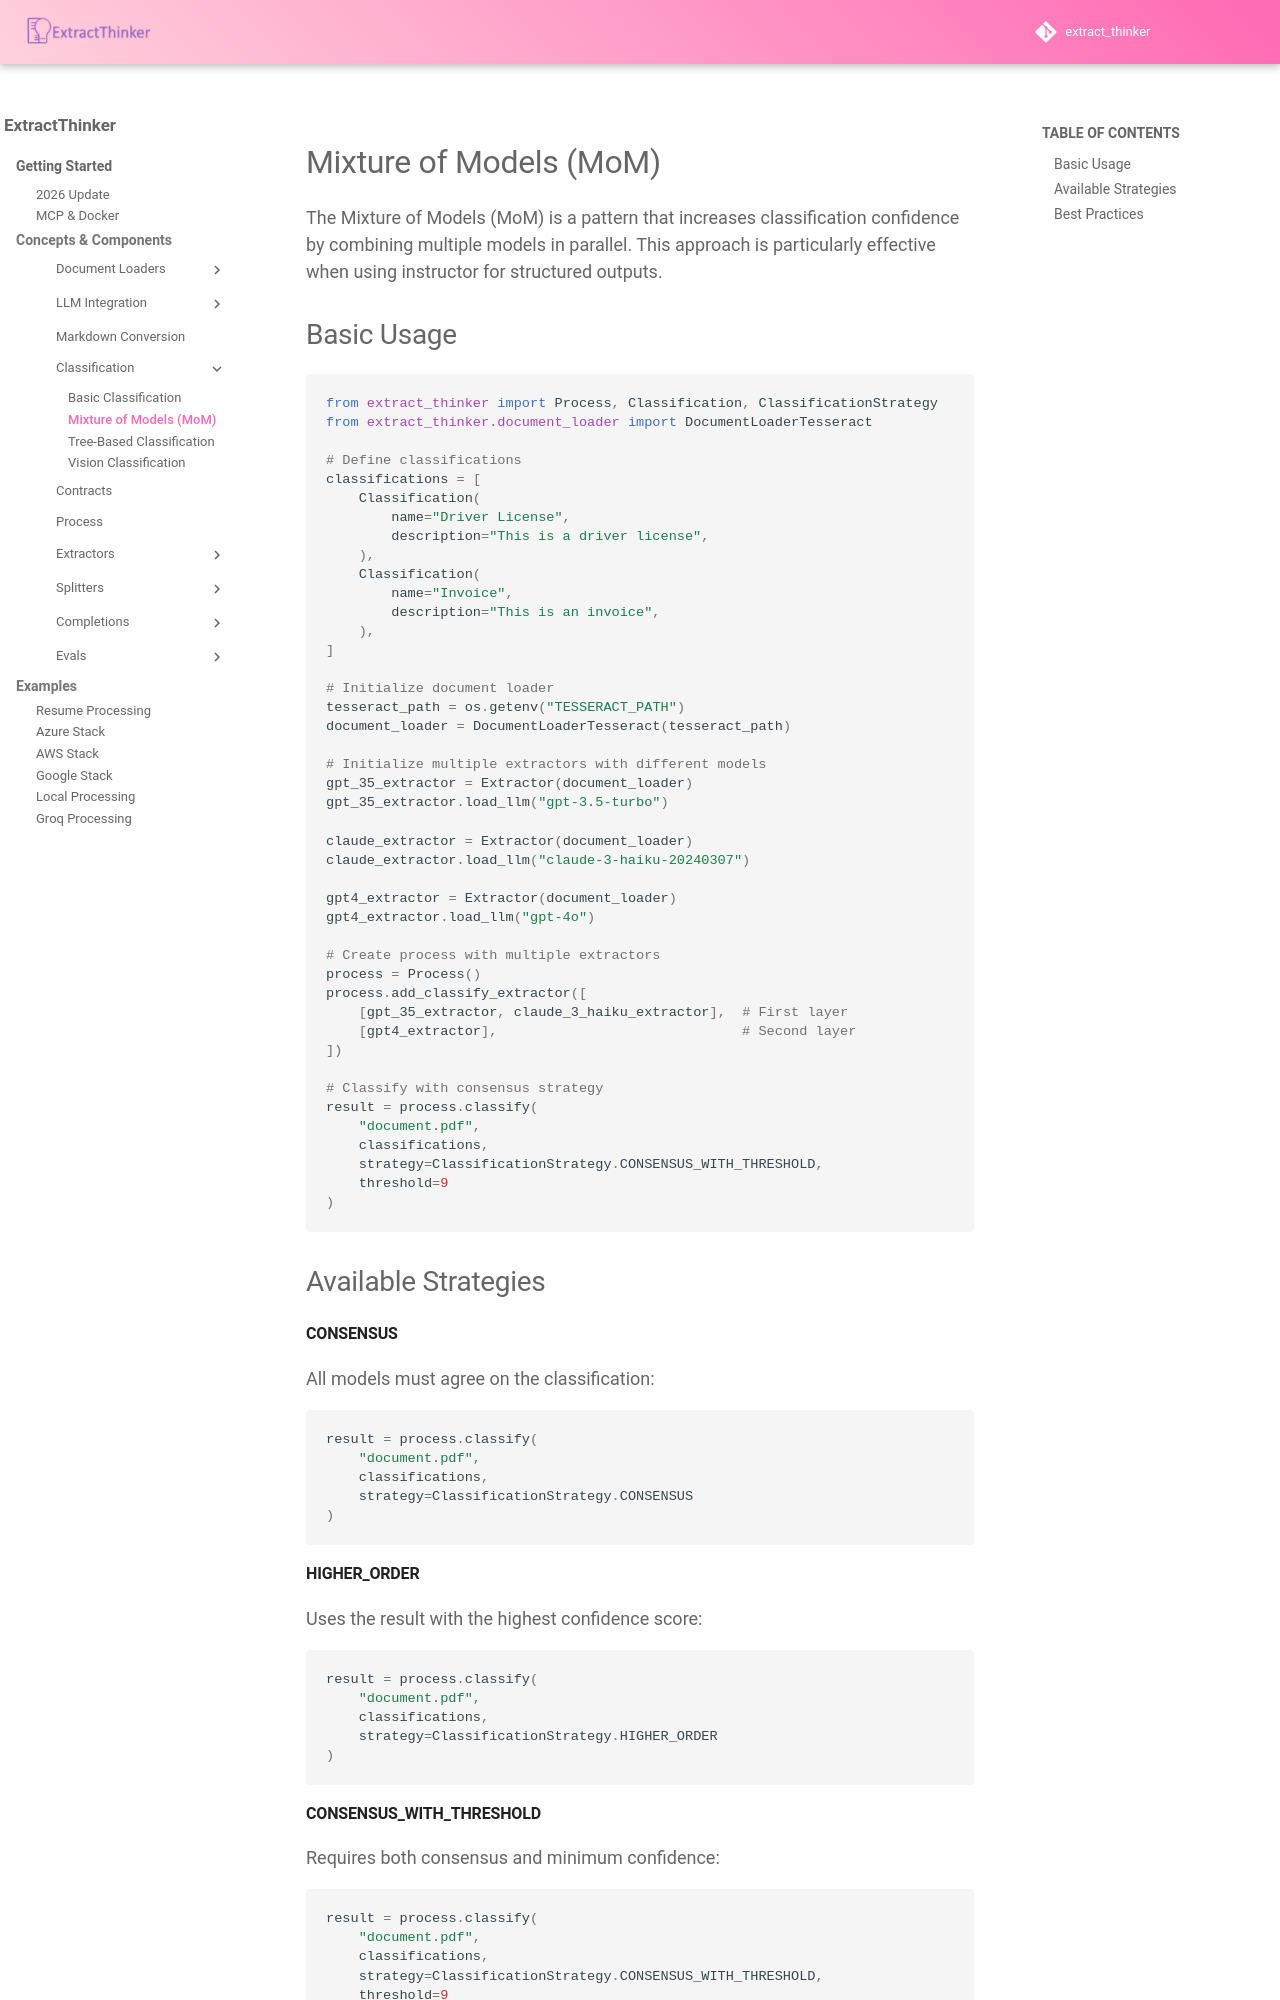

repository: enoch3712/ExtractThinker · page: core-concepts/classification/mom/index.html · generator: mkdocs

# Mixture of Models (MoM)

The Mixture of Models (MoM) is a pattern that increases classification confidence by combining multiple models in parallel. This approach is particularly effective when using instructor for structured outputs.

## Basic Usage

```python
from extract_thinker import Process, Classification, ClassificationStrategy
from extract_thinker.document_loader import DocumentLoaderTesseract

# Define classifications
classifications = [
    Classification(
        name="Driver License",
        description="This is a driver license",
    ),
    Classification(
        name="Invoice",
        description="This is an invoice",
    ),
]

# Initialize document loader
tesseract_path = os.getenv("TESSERACT_PATH")
document_loader = DocumentLoaderTesseract(tesseract_path)

# Initialize multiple extractors with different models
gpt_35_extractor = Extractor(document_loader)
gpt_35_extractor.load_llm("gpt-3.5-turbo")

claude_extractor = Extractor(document_loader)
claude_extractor.load_llm("claude-3-haiku-20240307")

gpt4_extractor = Extractor(document_loader)
gpt4_extractor.load_llm("gpt-4o")

# Create process with multiple extractors
process = Process()
process.add_classify_extractor([
    [gpt_35_extractor, claude_3_haiku_extractor],  # First layer
    [gpt4_extractor],                              # Second layer
])

# Classify with consensus strategy
result = process.classify(
    "document.pdf",
    classifications,
    strategy=ClassificationStrategy.CONSENSUS_WITH_THRESHOLD,
    threshold=9
)
```

## Available Strategies

#### CONSENSUS
All models must agree on the classification:

```python
result = process.classify(
    "document.pdf",
    classifications,
    strategy=ClassificationStrategy.CONSENSUS
)
```

#### HIGHER_ORDER
Uses the result with the highest confidence score:

```python
result = process.classify(
    "document.pdf",
    classifications,
    strategy=ClassificationStrategy.HIGHER_ORDER
)
```
